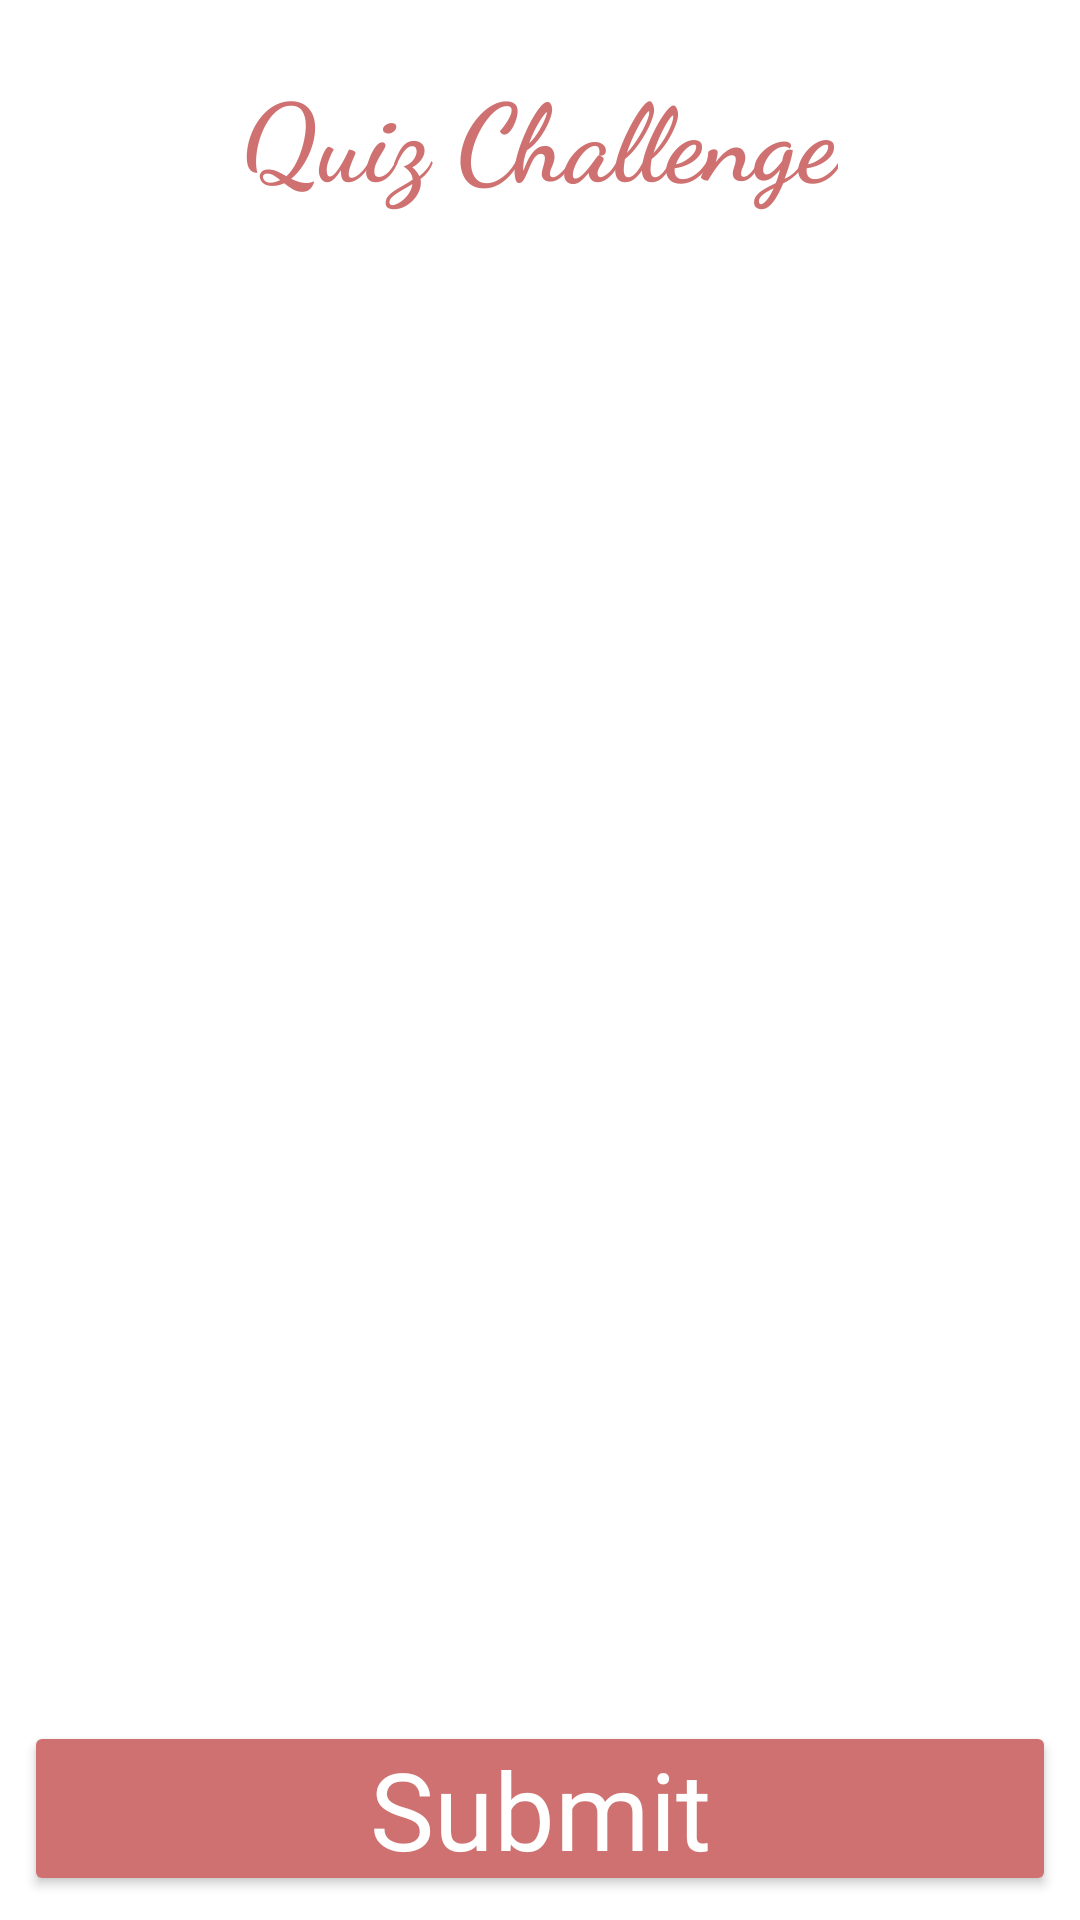

Here is an Android app screen rendered from its layout file. Give the layout XML and the strings, colors and styles it references.
<!-- AndroidManifest.xml: application theme Theme.ChallengingAlarmProject -->
<!-- res/layout/activity_quiz_challenge.xml -->
<?xml version="1.0" encoding="utf-8"?>
<LinearLayout
    xmlns:android="http://schemas.android.com/apk/res/android"
    xmlns:tools="http://schemas.android.com/tools"
    android:layout_width="match_parent"
    android:orientation="vertical"
    android:layout_height="match_parent"
    tools:context=".QuizChallenge">

    <RelativeLayout
        android:layout_width="match_parent"
        android:layout_height="wrap_content"
        android:gravity="center_horizontal">

        <TextView
            android:id="@+id/tvName"
            android:layout_width="wrap_content"
            android:textColor="#fff"
            android:textSize="25sp"
            android:layout_height="wrap_content"
            />

        <LinearLayout
            android:layout_width="wrap_content"
            android:layout_height="wrap_content"
            android:orientation="horizontal"
            android:padding="20dp">

            <TextView
                android:layout_width="wrap_content"
                android:layout_height="wrap_content"
                android:fontFamily="cursive"
                android:text="Quiz Challenge"
                android:textColor="#CF7171"
                android:textSize="36sp"
                android:textStyle="bold" />

            <TextView
                android:id="@+id/tvNumQuiz"
                android:layout_width="wrap_content"
                android:layout_height="wrap_content"
                android:text=""
                android:textColor="#272727"
                android:textSize="20sp"
                android:textStyle="bold" />

        </LinearLayout>
    </RelativeLayout>

    <ScrollView
        android:id="@+id/scrollView"
        android:layout_width="match_parent"
        android:layout_weight="8"
        android:layout_height="431dp"
        android:layout_gravity="center"
        >

        <LinearLayout
            android:layout_width="wrap_content"
            android:layout_height="wrap_content"
            android:orientation="vertical">

            <TextView
                android:id="@+id/tvQuestions"
                android:layout_width="wrap_content"
                android:layout_height="wrap_content"
                android:fontFamily="@font/handlee"
                android:padding="6dp"
                android:textColor="#000"
                android:textSize="20sp" />

            <ImageView
                android:id="@+id/ivQuiz"
                android:layout_width="wrap_content"
                android:layout_height="240dp"
                android:layout_gravity="center"
                android:padding="10dp"
                tools:srcCompat="@drawable/logo" />

        </LinearLayout>
    </ScrollView>

    <LinearLayout
        android:id="@+id/llAnswers"
        android:layout_width="match_parent"
        android:layout_height="150dp"
        android:orientation="vertical">

    </LinearLayout>

    <Button
        android:id="@+id/btn"
        android:layout_width="match_parent"
        android:layout_height="wrap_content"
        android:layout_margin="8dp"
        android:backgroundTint="#CF7171"
        android:fontFamily="@font/handlee"
        android:padding="5dp"
        android:text="Submit"
        android:textAllCaps="false"
        android:textColor="#fff"
        android:textSize="36sp" />

</LinearLayout>
<!-- resources referenced by this layout -->
<resources>
  <!-- drawable logo: png bitmap (drawable, 6263 bytes) -->
  <style name="Theme.ChallengingAlarmProject" parent="Theme.MaterialComponents.DayNight.DarkActionBar">
          
          <item name="colorPrimary">@color/purple_500</item>
          <item name="colorPrimaryVariant">@color/purple_700</item>
          <item name="colorOnPrimary">@color/white</item>
          
          <item name="colorSecondary">@color/teal_200</item>
          <item name="colorSecondaryVariant">@color/teal_700</item>
          <item name="colorOnSecondary">@color/black</item>
          
          <item name="android:statusBarColor" tools:targetApi="l">?attr/colorPrimaryVariant</item>
          
      </style>
  <color name="purple_500">#CF7171</color>
  <color name="purple_700">#272727</color>
  <color name="white">#FFFFFFFF</color>
  <color name="teal_200">#CF7171</color>
  <color name="teal_700">#FF018786</color>
  <color name="black">#FF000000</color>
</resources>
